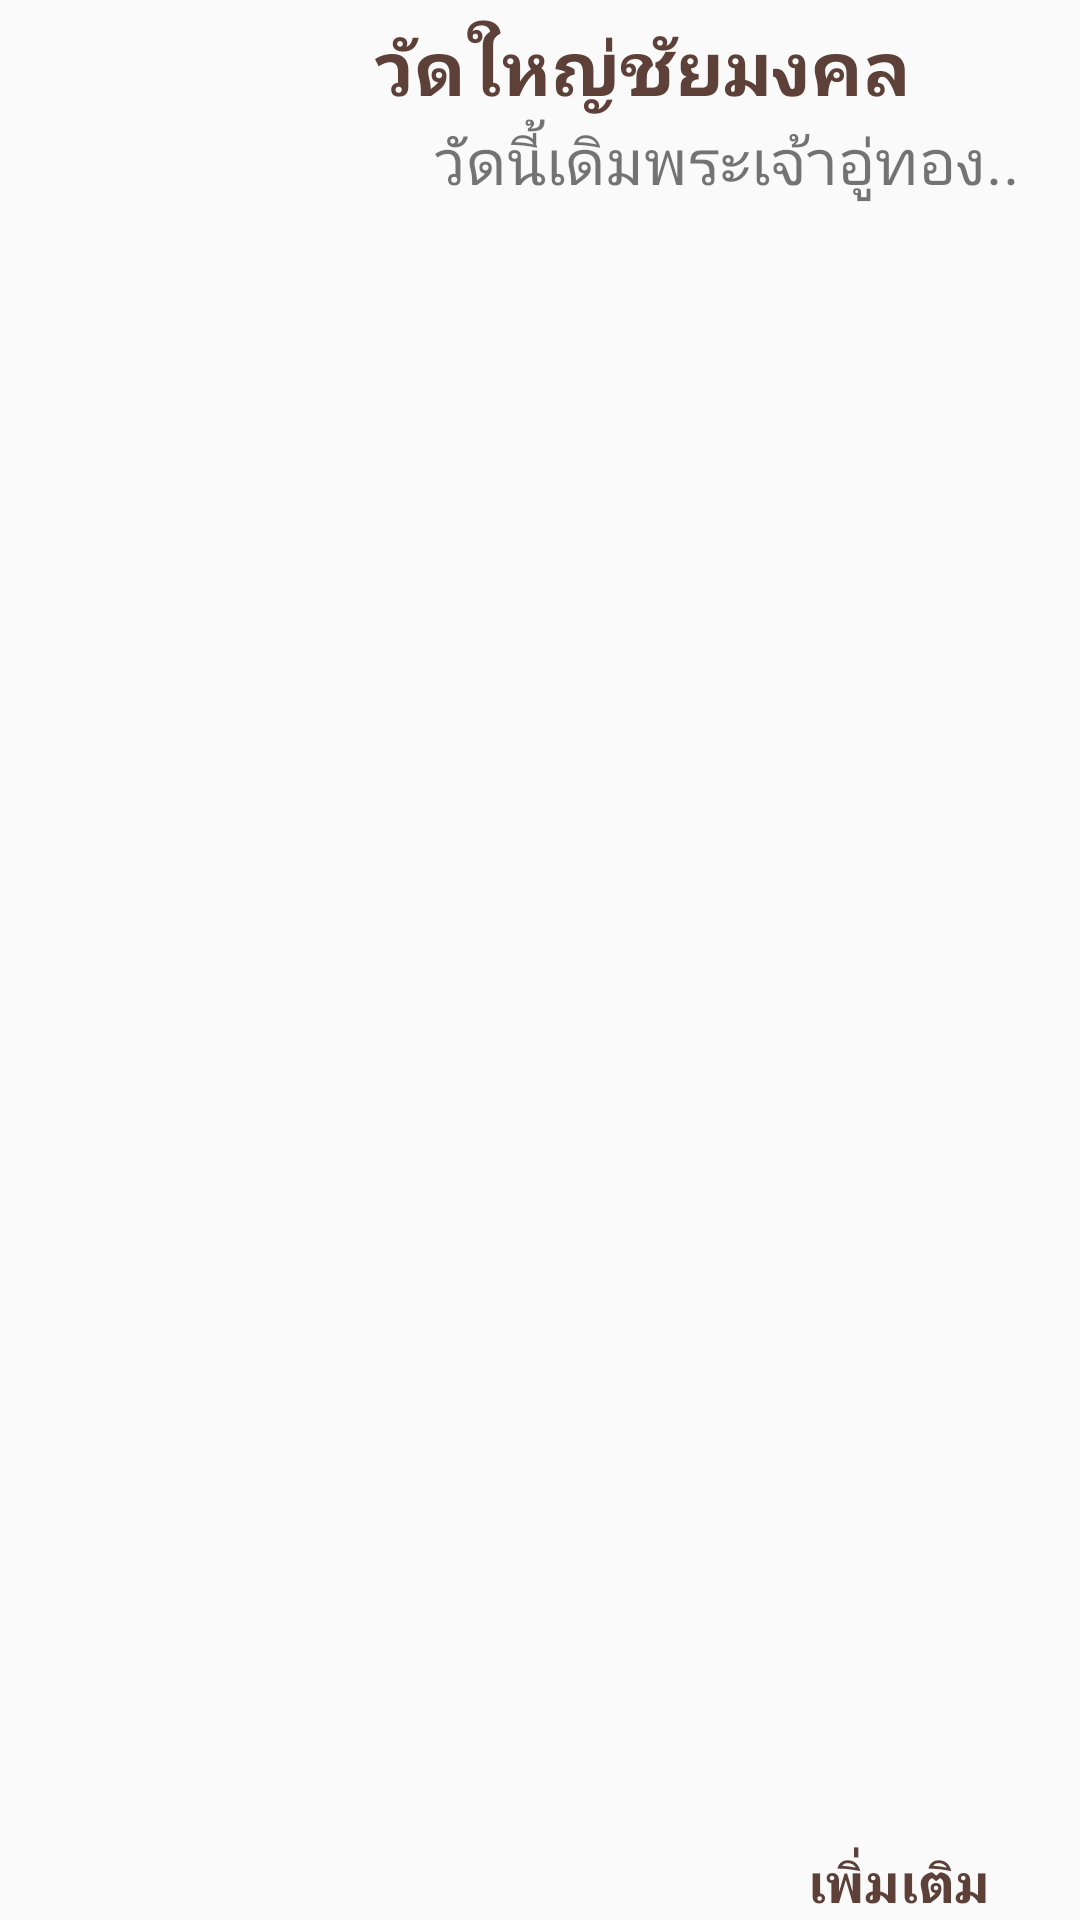

Layout XML and referenced resources for this Android screen:
<!-- AndroidManifest.xml: application theme AppTheme -->
<!-- res/layout/adapter_list_vehicle.xml -->
<?xml version="1.0" encoding="utf-8"?>
<FrameLayout xmlns:android="http://schemas.android.com/apk/res/android"
    xmlns:card_view="http://schemas.android.com/apk/res-auto"
    xmlns:app="http://schemas.android.com/apk/res-auto"
    android:id="@+id/cardlist_item"
    android:layout_width="match_parent"
    android:layout_height="wrap_content"
    card_view:cardBackgroundColor="@color/black_trans80"
    android:layout_marginTop="5dp"
    android:layout_marginLeft="5dp"
    android:layout_marginRight="5dp">
        <LinearLayout
            android:orientation="horizontal"
            android:layout_width="match_parent"
            android:layout_height="match_parent"
            android:background="#00000000">

            <ImageView
                android:layout_width="110dp"
                android:layout_height="110dp"
                android:id="@+id/img"
                android:src="@drawable/nopic"
                android:layout_margin="5dp" />

            <LinearLayout
                android:orientation="vertical"
                android:layout_width="match_parent"
                android:layout_height="match_parent"
                android:layout_margin="5dp">

                <TextView
                    android:layout_width="match_parent"
                    android:layout_height="wrap_content"
                    android:text="@string/wat1_name"
                    android:id="@+id/txt_name"
                    android:textStyle="bold"
                    android:textSize="25dp"
                    android:textColor="@color/menu2" />

                <TextView
                    android:layout_width="match_parent"
                    android:layout_height="match_parent"
                    android:text="@string/wat1_detail"
                    android:id="@+id/txt_desc"
                    android:textSize="21dp"
                    android:textIsSelectable="false" />
            </LinearLayout>
        </LinearLayout>

    <LinearLayout
        android:orientation="horizontal"
        android:layout_width="wrap_content"
        android:layout_height="wrap_content"
        android:layout_gravity="bottom|right">

        <TextView
            android:layout_width="wrap_content"
            android:layout_height="wrap_content"
            android:text="เพิ่มเติม"
            android:id="@+id/textView8"
            android:textStyle="bold"
            android:textColor="@color/menu2"
            android:textSize="18dp"
            android:layout_gravity="center"
            android:layout_marginRight="5dp" />

        <ImageView
            android:layout_width="25dp"
            android:layout_height="25dp"
            android:id="@+id/imageView5"
            android:layout_gravity="center"
            android:src="@drawable/ic_right" />
    </LinearLayout>

</FrameLayout>
<!-- resources referenced by this layout -->
<resources>
  <color name="black_trans80">#ae000000</color>
  <color name="menu2">#5D4037</color>
  <string name="wat1_detail">\t\t\tวัดนี้เดิมพระเจ้าอู่ทอง..</string>
  <string name="wat1_name">วัดใหญ่ชัยมงคล</string>
  <style name="AppTheme" parent="Theme.AppCompat.Light.DarkActionBar">
          
          <item name="colorPrimary">@color/colorPrimary</item>
          <item name="colorPrimaryDark">@color/colorPrimaryDark</item>
          <item name="colorAccent">@color/menu2</item>
      </style>
  <color name="colorPrimary">#f7a11a</color>
  <color name="colorPrimaryDark">#FF9800</color>
</resources>
